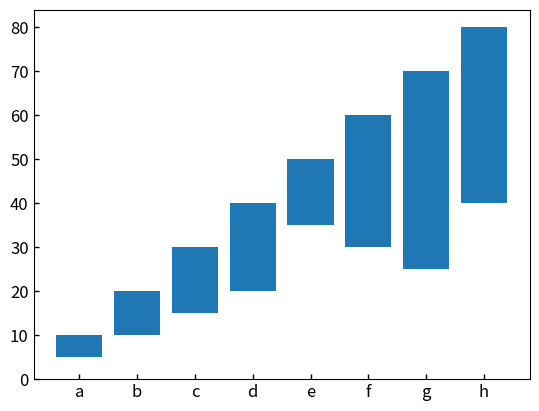

Source code (Python):
import matplotlib.pyplot as plt
import matplotlib

xd = [1,2,3,4,5,6,7,8]
ydmax = [10,20,30,40,50,60,70,80]
ydmin = [5,10,15,20,35,30,25,40]
label = ['a','b','c','d','e','f','g','h']

plt.figure()
plt.rcParams['font.family'] = 'sans-serif'
plt.rcParams['font.size'] = 12
plt.rcParams['xtick.direction'] = 'in'
plt.rcParams['ytick.direction'] = 'in'
plt.rcParams['xtick.major.width'] = 1.0
plt.rcParams['ytick.major.width'] = 1.0
plt.rcParams['lines.linewidth'] = 0.8
plt.bar(xd,ydmax)
plt.bar(xd,ydmin,color='white')
plt.xticks(xd, label)
plt.show()
